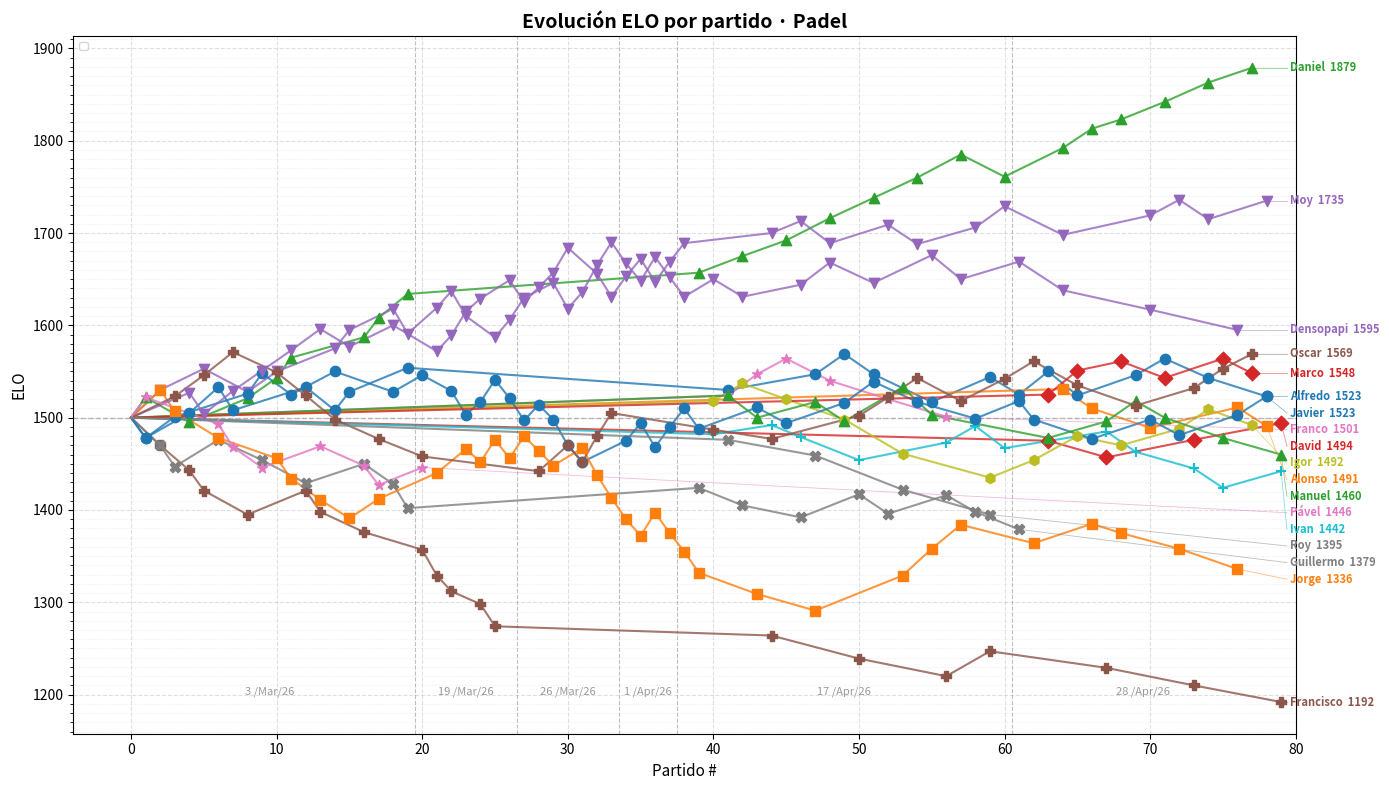

Write Python code to recreate this figure.
#!/usr/bin/env python3
"""
Sistema ELO para ranking de Padel.
Soporta partidos de dobles con jugadores que no siempre asisten.
"""

import csv
import re
from collections import defaultdict
from datetime import datetime
import matplotlib.pyplot as plt
import matplotlib.ticker as ticker

# === Configuración ELO ===
INITIAL_ELO = 1500
K_FACTOR = 40  # K alto porque hay pocos partidos aún

# === Datos de partidos ===
MATCHES_CSV = """Fecha,Ronda,Pista,Equipo 1,Equipo 2,Marcador
3 /Mar/26,1,1,Daniel / Pável,Alfredo / Javier,3 - 2
3 /Mar/26,1,2,Densopapi / Jorge,Francisco / Guillermo,5 - 0
3 /Mar/26,2,1,Javier / Oscar,Guillermo / Jorge,3 - 2
3 /Mar/26,2,2,Daniel / Francisco,Alfredo / Moy,1 - 4
3 /Mar/26,3,1,Densopapi / Oscar,Francisco / Moy,4 - 1
3 /Mar/26,3,2,Alfredo / Guillermo,Jorge / Pável,4 - 1
3 /Mar/26,4,1,Alfredo / Pável,Moy / Oscar,1 - 4
3 /Mar/26,4,2,Densopapi / Francisco,Daniel / Javier,1 - 4
3 /Mar/26,5,1,Javier / Moy,Guillermo / Pável,4 - 1
3 /Mar/26,5,2,Daniel / Densopapi,Jorge / Oscar,3 - 2
3 /Mar/26,6,1,Javier / Jorge,Daniel / Moy,1 - 4
3 /Mar/26,6,2,Alfredo / Francisco,Guillermo / Oscar,3 - 2
3 /Mar/26,7,1,Francisco / Jorge,Moy / Pável,0 - 5
3 /Mar/26,7,2,Densopapi / Javier,Alfredo / Oscar,4 - 1
3 /Mar/26,8,1,Alfredo / Densopapi,Jorge / Moy,3 - 2
3 /Mar/26,8,2,Francisco / Pável,Daniel / Guillermo,1 - 4
3 /Mar/26,9,1,Oscar / Pável,Daniel / Jorge,2 - 3
3 /Mar/26,9,2,Guillermo / Javier,Densopapi / Moy,0 - 5
3 /Mar/26,10,1,Alfredo / Daniel,Densopapi / Guillermo,5 - 0
3 /Mar/26,10,2,Francisco / Oscar,Javier / Pável,2 - 3
19 /Mar/26,1,1,Moy / Francisco,Densopapi / Jorge,0 - 5
19 /Mar/26,2,1,Moy / Densopapi,Francisco / Javier,5 - 0
19 /Mar/26,3,1,Moy / Jorge,Javier / Densopapi,3 - 2
19 /Mar/26,4,1,Moy / Javier,Francisco / Jorge,4 - 1
19 /Mar/26,5,1,Densopapi / Francisco,Jorge / Javier,1 - 4
19 /Mar/26,6,1,Jorge / Javier,Moy / Densopapi,1 - 6
19 /Mar/26,7,1,Javier / Moy,Jorge / Densopapi,5 - 6
26 /Mar/26,1,1,Moy / Javier,Jorge / Oscar,3 - 2
26 /Mar/26,2,1,Densopapi / Moy,Javier / Jorge,4 - 1
26 /Mar/26,3,1,Densopapi / Javier,Moy / Oscar,1 - 4
26 /Mar/26,4,1,Densopapi / Jorge,Javier / Oscar,3 - 2
26 /Mar/26,5,1,Densopapi / Oscar,Moy / Jorge,4 - 1
26 /Mar/26,6,1,Densopapi / Oscar,Moy / Jorge,6 - 1
26 /Mar/26,7,1,Densopapi / Jorge,Moy / Javier,2 - 3
1 /Apr/26,1,1,Moy / Javier,Densopapi / Jorge,6 - 5
1 /Apr/26,2,1,Moy / Javier,Densopapi / Jorge,5 - 6
1 /Apr/26,3,1,Moy / Javier,Densopapi / Jorge,6 - 3
1 /Apr/26,4,1,Moy / Javier,Densopapi / Jorge,3 - 1
17 /Apr/26,1,1,Guillermo / Daniel,Jorge / Javier,5 - 0
17 /Apr/26,1,2,Densopapi / Igor,Oscar / Ivan,3 - 2
17 /Apr/26,1,3,Alfredo / Roy,Manuel / Franco,2 - 3
17 /Apr/26,2,1,Guillermo / Densopapi,Daniel / Igor,2 - 3
17 /Apr/26,2,2,Jorge / Manuel,Javier / Franco,0 - 5
17 /Apr/26,2,3,Francisco / Oscar,Moy / Ivan,2 - 3
17 /Apr/26,3,1,Daniel / Franco,Igor / Javier,3 - 2
17 /Apr/26,3,2,Guillermo / Ivan,Densopapi / Moy,0 - 5
17 /Apr/26,3,3,Manuel / Alfredo,Jorge / Roy,4 - 1
17 /Apr/26,4,1,Daniel / Densopapi,Franco / Moy,4 - 1
17 /Apr/26,4,2,Igor / Manuel,Javier / Alfredo,2 - 3
17 /Apr/26,4,3,Francisco / Ivan,Oscar / Guillermo,0 - 5
17 /Apr/26,5,1,Daniel / Javier,Densopapi / Alfredo,3 - 2
17 /Apr/26,5,2,Franco / Guillermo,Moy / Oscar,0 - 5
17 /Apr/26,5,3,Manuel / Jorge,Igor / Roy,5 - 0
17 /Apr/26,6,1,Daniel / Oscar,Javier / Moy,3 - 2
17 /Apr/26,6,2,Densopapi / Jorge,Alfredo / Manuel,4 - 1
17 /Apr/26,6,3,Francisco / Franco,Ivan / Guillermo,2 - 3
17 /Apr/26,7,1,Densopapi / Oscar,Jorge / Daniel,2 - 3
17 /Apr/26,7,2,Javier / Guillermo,Moy / Ivan,1 - 4
17 /Apr/26,7,3,Francisco / Alfredo,Roy / Igor,3 - 2
17 /Apr/26,8,1,Ivan / Daniel,Moy / Oscar,2 - 3
17 /Apr/26,8,2,Densopapi / Javier,Alfredo / Guillermo,4 - 1
28 /Apr/26,1,1,Oscar / Igor,Javier / Jorge,3 - 2
28 /Apr/26,1,2,Alfredo / Marco,David / Manuel,4 - 1
28 /Apr/26,1,3,Densopapi / Moy,Daniel / Alonso,1 - 4
28 /Apr/26,2,1,Oscar / Alfredo,Igor / Marco,2 - 3
28 /Apr/26,2,2,Daniel / Jorge,Alonso / Javier,4 - 1
28 /Apr/26,2,3,Ivan / Manuel,Chayito / David,4 - 1
28 /Apr/26,3,1,Igor / Jorge,Marco / Daniel,1 - 4
28 /Apr/26,3,2,Oscar / Ivan,Alfredo / Manuel,2 - 3
28 /Apr/26,3,3,Densopapi / Alonso,Moy / Javier,2 - 3
28 /Apr/26,4,1,Marco / Manuel,Daniel / Alfredo,0 - 5
28 /Apr/26,4,2,Moy / Igor,Javier / Jorge,5 - 0
28 /Apr/26,4,3,Chayito / Ivan,David / Oscar,0 - 5
28 /Apr/26,5,1,Daniel / Igor,Alfredo / Moy,3 - 2
28 /Apr/26,5,2,Manuel / Ivan,Oscar / Marco,1 - 4
28 /Apr/26,5,3,Densopapi / Jorge,Alonso / Javier,2 - 3
28 /Apr/26,6,1,Daniel / Oscar,Igor / Marco,5 - 0
28 /Apr/26,6,2,Alfredo / Alonso,Moy / Javier,1 - 4
28 /Apr/26,6,3,Chayito / Manuel,David / Ivan,1 - 4"""


def normalize_name(name: str) -> str:
    """Normaliza nombres (Denso -> Densopapi)."""
    name = name.strip()
    if name == "Denso":
        name = "Densopapi"
    if name == "Chayito":
        name = "Francisco"
    return name


def parse_team(team_str: str) -> list[str]:
    """Extrae los dos jugadores de un equipo."""
    # Soporta "A / B" y "A/B"
    players = re.split(r'\s*/\s*', team_str.strip())
    return [normalize_name(p) for p in players]


def parse_score(score_str: str) -> tuple[int, int]:
    """Extrae los games de cada equipo."""
    parts = score_str.strip().split("-")
    return int(parts[0].strip()), int(parts[1].strip())


def expected_score(rating_a: float, rating_b: float) -> float:
    """Probabilidad esperada de que A gane."""
    return 1.0 / (1.0 + 10 ** ((rating_b - rating_a) / 400))


def compute_margin_multiplier(score_winner: int, score_loser: int) -> float:
    """
    Multiplier basado en la diferencia de marcador.
    Una victoria 5-0 pesa más que una 3-2.
    """
    diff = score_winner - score_loser
    total = score_winner + score_loser
    if total == 0:
        return 1.0
    return 1.0 + (diff / total) * 0.5


def process_matches():
    """Procesa todos los partidos y calcula ELO."""
    elo = defaultdict(lambda: INITIAL_ELO)
    match_count = defaultdict(int)
    wins = defaultdict(int)
    losses = defaultdict(int)
    # history entry: (fecha, elo_after, partner, score_str, won, match_idx)
    history = defaultdict(list)

    # Para snapshots por fecha
    wins_by_date = defaultdict(lambda: defaultdict(int))
    losses_by_date = defaultdict(lambda: defaultdict(int))
    matches_by_date = defaultdict(lambda: defaultdict(int))
    snapshots_by_date = {}  # fecha -> {player: elo}
    date_order = []  # fechas en orden de aparición
    date_start_index = {}  # fecha -> match_idx donde empieza

    lines = MATCHES_CSV.strip().split("\n")
    reader = csv.DictReader(lines)

    prev_fecha = None
    match_idx = 0
    for row in reader:
        team1 = parse_team(row["Equipo 1"])
        team2 = parse_team(row["Equipo 2"])
        score1, score2 = parse_score(row["Marcador"])
        fecha = row["Fecha"].strip()

        if fecha != prev_fecha:
            if prev_fecha is not None:
                snapshots_by_date[prev_fecha] = dict(elo)
            if fecha not in date_order:
                date_order.append(fecha)
                date_start_index[fecha] = match_idx
            prev_fecha = fecha

        avg_elo_1 = (elo[team1[0]] + elo[team1[1]]) / 2
        avg_elo_2 = (elo[team2[0]] + elo[team2[1]]) / 2

        if score1 > score2:
            actual_1 = 1.0
            margin_mult = compute_margin_multiplier(score1, score2)
            for p in team1:
                wins[p] += 1
                wins_by_date[fecha][p] += 1
            for p in team2:
                losses[p] += 1
                losses_by_date[fecha][p] += 1
        else:
            actual_1 = 0.0
            margin_mult = compute_margin_multiplier(score2, score1)
            for p in team2:
                wins[p] += 1
                wins_by_date[fecha][p] += 1
            for p in team1:
                losses[p] += 1
                losses_by_date[fecha][p] += 1

        expected_1 = expected_score(avg_elo_1, avg_elo_2)
        delta = K_FACTOR * margin_mult * (actual_1 - expected_1)

        for p in team1:
            elo[p] += delta
            match_count[p] += 1
            matches_by_date[fecha][p] += 1
            partner = team1[1] if p == team1[0] else team1[0]
            won = score1 > score2
            history[p].append((fecha, round(elo[p]), partner, " & ".join(team2), score1, score2, won, match_idx))

        for p in team2:
            elo[p] -= delta
            match_count[p] += 1
            matches_by_date[fecha][p] += 1
            partner = team2[1] if p == team2[0] else team2[0]
            won = score2 > score1
            history[p].append((fecha, round(elo[p]), partner, " & ".join(team1), score2, score1, won, match_idx))

        match_idx += 1

    if prev_fecha is not None:
        snapshots_by_date[prev_fecha] = dict(elo)

    return (elo, match_count, wins, losses, history,
            snapshots_by_date, date_order, wins_by_date, losses_by_date, matches_by_date,
            date_start_index, match_idx)


def print_date_ranking(fecha, snapshot, wins_date, losses_date, matches_date, prev_snapshot=None):
    """Imprime el ranking de una fecha específica."""
    # Solo jugadores que participaron ese día
    players_today = set(matches_date.keys())
    # Todos los jugadores conocidos hasta esa fecha
    all_players = set(snapshot.keys())

    ranked = sorted(snapshot.items(), key=lambda x: x[1], reverse=True)

    print(f"\n{'#':<4} {'Jugador':<15} {'ELO':>6} {'Δ':>6} {'Día W':>6} {'Día L':>6} {'Asistió':>8}")
    print("-" * 55)

    for i, (player, rating) in enumerate(ranked, 1):
        played = "✅" if player in players_today else "❌"
        w = wins_date.get(player, 0)
        l = losses_date.get(player, 0)

        # Calcular delta respecto al snapshot anterior o al ELO inicial
        if prev_snapshot and player in prev_snapshot:
            delta = rating - prev_snapshot[player]
        else:
            delta = rating - INITIAL_ELO

        delta_str = f"+{delta:.0f}" if delta >= 0 else f"{delta:.0f}"

        medal = ""
        if i == 1:
            medal = " 🥇"
        elif i == 2:
            medal = " 🥈"
        elif i == 3:
            medal = " 🥉"

        w_str = str(w) if player in players_today else "-"
        l_str = str(l) if player in players_today else "-"

        print(f"{i:<4} {player:<15} {rating:>6.0f} {delta_str:>6} {w_str:>6} {l_str:>6} {played:>8}{medal}")


def print_rankings(elo, match_count, wins, losses, history,
                   snapshots_by_date, date_order, wins_by_date, losses_by_date, matches_by_date):
    """Imprime rankings por fecha y el ranking final."""

    # === Rankings por fecha ===
    prev_snapshot = None
    for fecha in date_order:
        snapshot = snapshots_by_date[fecha]
        players_today = set(matches_by_date[fecha].keys())

        print("=" * 70)
        print(f"📅  RANKING DESPUÉS DE: {fecha}  ({len(players_today)} jugadores)")
        print("=" * 70)

        print_date_ranking(
            fecha, snapshot,
            wins_by_date[fecha], losses_by_date[fecha], matches_by_date[fecha],
            prev_snapshot
        )
        prev_snapshot = snapshot

    # === Ranking acumulado final ===
    ranked = sorted(elo.items(), key=lambda x: x[1], reverse=True)

    print("\n" + "=" * 70)
    print("🏆  RANKING ELO FINAL - PADEL (ACUMULADO)")
    print("=" * 70)
    print(f"\n{'#':<4} {'Jugador':<15} {'ELO':>6} {'W':>4} {'L':>4} {'Win%':>6} {'Partidos':>9} {'Sesiones':>9}")
    print("-" * 62)

    # Contar sesiones por jugador
    sessions = defaultdict(int)
    for fecha in date_order:
        for p in matches_by_date[fecha]:
            sessions[p] += 1

    for i, (player, rating) in enumerate(ranked, 1):
        w = wins[player]
        l = losses[player]
        total = match_count[player]
        win_pct = (w / total * 100) if total > 0 else 0

        medal = ""
        if i == 1:
            medal = " 🥇"
        elif i == 2:
            medal = " 🥈"
        elif i == 3:
            medal = " 🥉"

        print(f"{i:<4} {player:<15} {rating:>6.0f} {w:>4} {l:>4} {win_pct:>5.1f}% {total:>9} {sessions[player]:>8}{medal}")

    print()

    # Estadísticas adicionales
    print("=" * 70)
    print("📊  ESTADÍSTICAS ADICIONALES")
    print("=" * 70)

    changes = [(p, elo[p] - INITIAL_ELO) for p in elo]
    changes.sort(key=lambda x: x[1], reverse=True)

    print(f"\n  Mayor subida:  {changes[0][0]} (+{changes[0][1]:.0f})")
    print(f"  Mayor bajada:  {changes[-1][0]} ({changes[-1][1]:.0f})")

    # Evolución ELO por jugador
    print("\n📈  Evolución ELO por jugador:")
    for player in sorted(elo.keys()):
        elos_str = "1500"
        for fecha in date_order:
            snap = snapshots_by_date[fecha]
            if player in snap:
                elos_str += f" → {snap[player]:.0f}"
        print(f"  {player:<15} {elos_str}")

    print()


def plot_elo_evolution(elo, history, date_order, date_start_index, total_matches):
    """Grafica la evolución del ELO partido a partido con hover interactivo."""
    all_players = sorted(elo.keys())
    colors = plt.cm.tab10.colors
    markers = ["o", "s", "^", "D", "v", "P", "*", "X", "h", "+"]

    fig, ax = plt.subplots(figsize=(14, 8))

    # Líneas separadoras entre sesiones
    for fecha in date_order:
        x = date_start_index[fecha] - 0.5
        if x > -0.5:
            ax.axvline(x, color="gray", linestyle="--", linewidth=0.8, alpha=0.5)

    # Etiquetas de fecha en el centro de cada sesión
    date_list = list(date_order)
    for k, fecha in enumerate(date_list):
        start = date_start_index[fecha]
        end = date_start_index[date_list[k + 1]] if k + 1 < len(date_list) else total_matches
        mid = (start + end - 1) / 2
        ax.text(mid, 1200, fecha.strip(), ha="center", fontsize=8, color="gray", alpha=0.8)

    scatter_list = []
    final_points = []

    for i, player in enumerate(all_players):
        color = colors[i % len(colors)]
        marker = markers[i % len(markers)]
        h = history[player]

        x_vals = [0]
        y_vals = [INITIAL_ELO]
        tooltips = []

        for entry in h:
            fecha, elo_val, partner, rivals, my_score, their_score, won, midx = entry
            x_vals.append(midx + 1)
            y_vals.append(elo_val)
            my_tag  = "[W]" if won else "[L]"
            opp_tag = "[L]" if won else "[W]"
            tooltips.append(
                f"{my_tag}  {player} & {partner}  {my_score}\n"
                f"{opp_tag}  {rivals}  {their_score}\n"
                f"ELO: {elo_val}"
            )

        ax.plot(x_vals, y_vals, color=color, linewidth=1.5, alpha=0.8)

        sc = ax.scatter(x_vals[1:], y_vals[1:],
                        color=color, marker=marker, s=55, zorder=5)
        sc._player_tooltips = tooltips
        scatter_list.append(sc)

        # Guardar punto final para las etiquetas del lado derecho
        final_points.append((y_vals[-1], x_vals[-1], player, color))

    # --- Etiquetas derechas con separación anti-overlap ---
    MIN_GAP = 18  # puntos de ELO mínimos entre etiquetas
    final_points.sort(key=lambda t: t[0], reverse=True)

    label_y = [p[0] for p in final_points]
    # Empujar hacia abajo las etiquetas que se solapan
    for i in range(1, len(label_y)):
        if label_y[i - 1] - label_y[i] < MIN_GAP:
            label_y[i] = label_y[i - 1] - MIN_GAP

    x_end = max(p[1] for p in final_points)
    x_label = x_end + 0.6

    for (actual_y, x_last, player, color), adj_y in zip(final_points, label_y):
        # Línea conectora desde el punto final a la etiqueta
        ax.plot([x_last, x_label - 0.2], [actual_y, adj_y],
                color=color, linewidth=0.6, alpha=0.5, clip_on=False)
        ax.text(x_label, adj_y, f"{player}  {actual_y:.0f}",
                va="center", fontsize=8, color=color,
                fontweight="bold", clip_on=False)

    # Ampliar el margen derecho para que quepan las etiquetas
    ax.set_xlim(right=x_end + 1)

    # Tooltip único reutilizable
    annot = ax.annotate(
        "", xy=(0, 0), xytext=(12, 12), textcoords="offset points",
        bbox=dict(boxstyle="round,pad=0.4", fc="white", alpha=0.9, edgecolor="gray"),
        fontsize=9, zorder=10,
    )
    annot.set_visible(False)

    def on_move(event):
        if event.inaxes != ax:
            if annot.get_visible():
                annot.set_visible(False)
                fig.canvas.draw_idle()
            return

        hit_any = False
        for sc in scatter_list:
            cont, ind = sc.contains(event)
            if cont:
                idx = ind["ind"][0]
                pos = sc.get_offsets()[idx]
                annot.xy = pos
                annot.set_text(sc._player_tooltips[idx])

                # Ajustar offset para que no se salga del gráfico
                x_frac = (event.xdata - ax.get_xlim()[0]) / (ax.get_xlim()[1] - ax.get_xlim()[0])
                y_frac = (event.ydata - ax.get_ylim()[0]) / (ax.get_ylim()[1] - ax.get_ylim()[0])
                x_off = -90 if x_frac > 0.75 else 12
                y_off = -55 if y_frac > 0.75 else 12
                annot.set_position((x_off, y_off))

                annot.set_visible(True)
                hit_any = True
                break

        if not hit_any and annot.get_visible():
            annot.set_visible(False)

        fig.canvas.draw_idle()

    fig.canvas.mpl_connect("motion_notify_event", on_move)

    ax.axhline(INITIAL_ELO, color="gray", linestyle="--", linewidth=1, alpha=0.5)
    ax.yaxis.set_minor_locator(ticker.MultipleLocator(10))
    ax.grid(True, which="major", linestyle="--", alpha=0.4)
    ax.grid(True, which="minor", linestyle=":", alpha=0.2)
    ax.set_title("Evolución ELO por partido · Padel", fontsize=14, fontweight="bold")
    ax.set_xlabel("Partido #", fontsize=11)
    ax.set_ylabel("ELO", fontsize=11)
    ax.legend(loc="upper left", fontsize=8, framealpha=0.8)

    plt.tight_layout()
    plt.savefig("elo_evolution.png", dpi=150)
    print("\n📊 Gráfica guardada en: elo_evolution.png")
    plt.show()


if __name__ == "__main__":
    results = process_matches()
    print_rankings(*results[:10])
    plot_elo_evolution(results[0], results[4], results[6], results[10], results[11])
